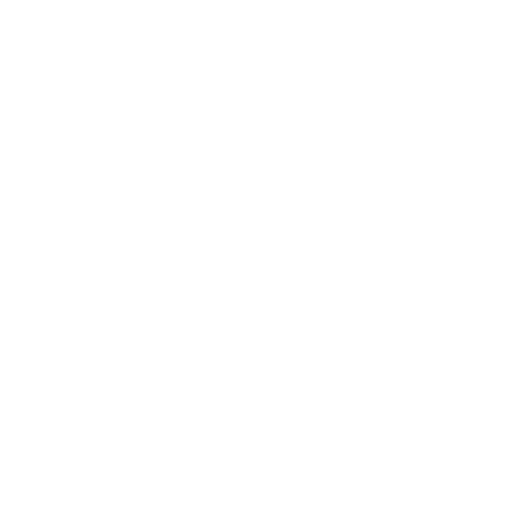
t = 0.00 s
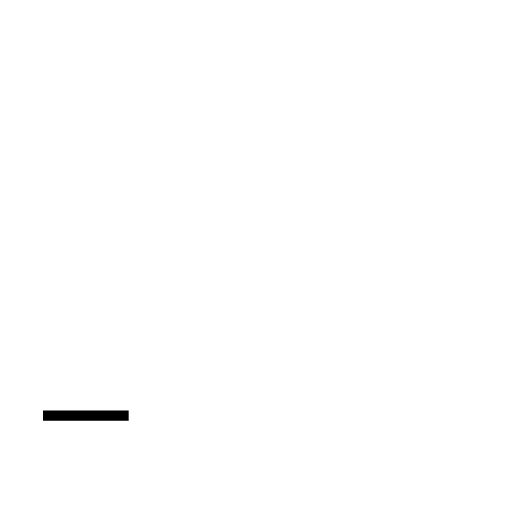
t = 0.25 s
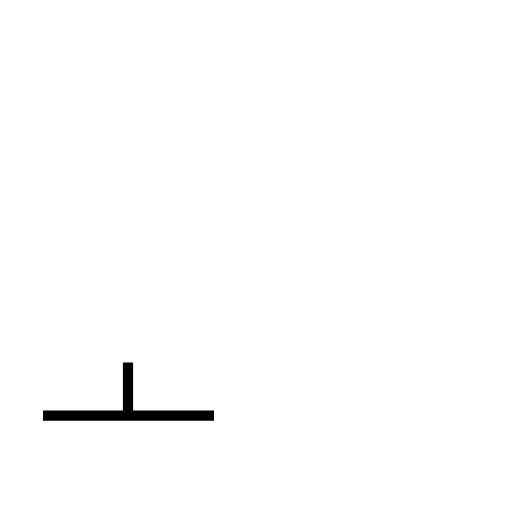
t = 0.65 s
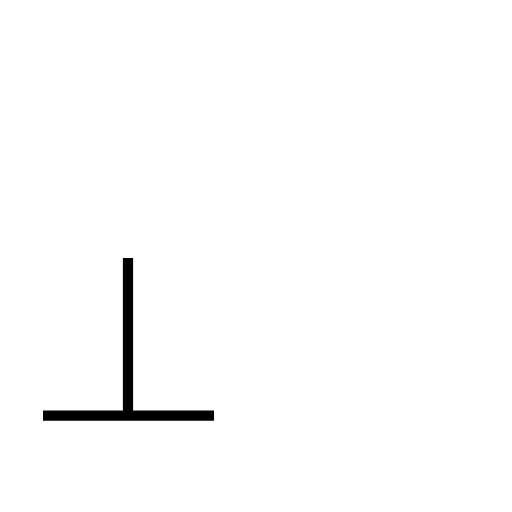
t = 0.96 s
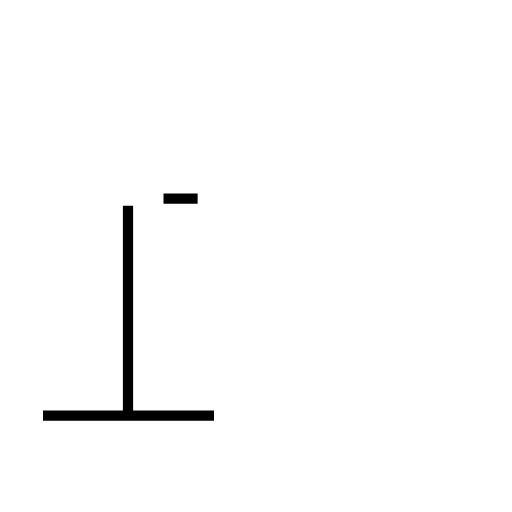
t = 1.21 s
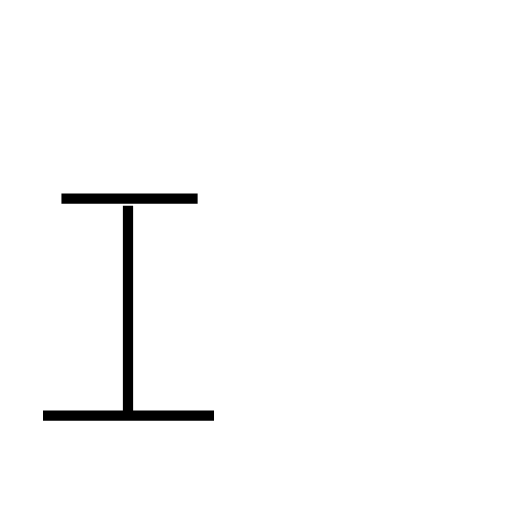
t = 1.51 s

The animated SVG that drew these frames (rendered in a browser with its animation timeline set to each time). Animation: 3 SMIL elements (animate=3); one cycle of 1.51 s.

<?xml version='1.0' encoding='utf-8'?>
<svg viewBox="0.0 -6.0 50.0 50.0" version="1.1" xmlns="http://www.w3.org/2000/svg"><rect x="-1000" y="-1000" width="2000" height="2000" stroke="white" fill="white" /><g style="fill:none;stroke:#000000;stroke-width:1"><path d="M 4.2 -3.4 L 20.9 -3.4 " transform="translate(0.0 38.0)" stroke-dasharray="16.7" stroke-dashoffset="16.7"><animate attributeName="stroke-dashoffset" from="16.7" to="0" dur="0.501s" begin="0s" fill="freeze" /></path><path d="M 12.5 -3.5 L 12.5 -23.9 " transform="translate(0.0 38.0)" stroke-dasharray="20.4" stroke-dashoffset="20.4"><animate attributeName="stroke-dashoffset" from="20.4" to="0" dur="0.612s" begin="0.501s" fill="freeze" /></path><path d="M 19.3 -24.6 L 6.0 -24.6" transform="translate(0.0 38.0)" stroke-dasharray="13.3" stroke-dashoffset="13.3"><animate attributeName="stroke-dashoffset" from="13.3" to="0" dur="0.399s" begin="1.113s" fill="freeze" /></path></g></svg>
